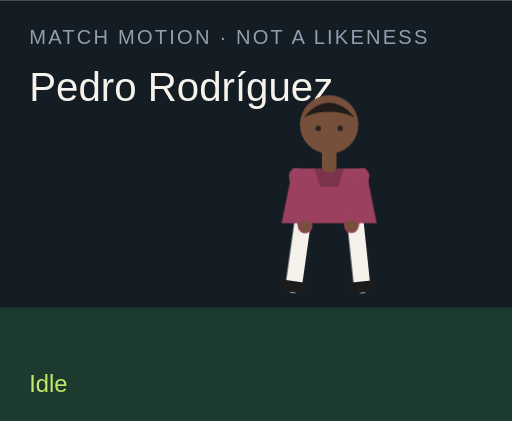
t = 0.00 s
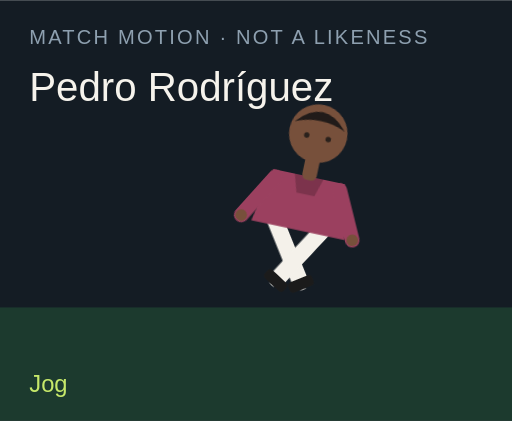
t = 1.50 s
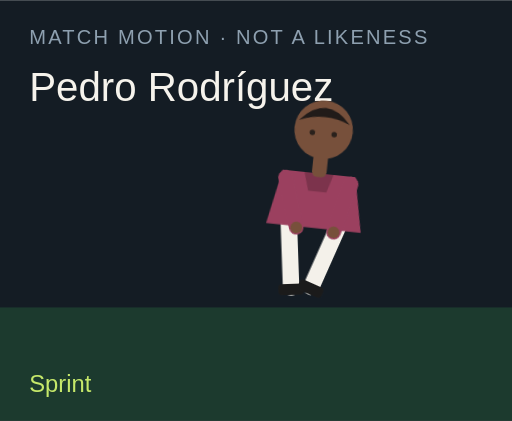
t = 3.00 s
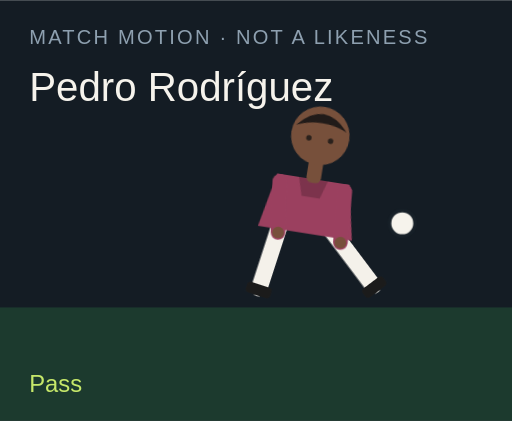
t = 4.50 s
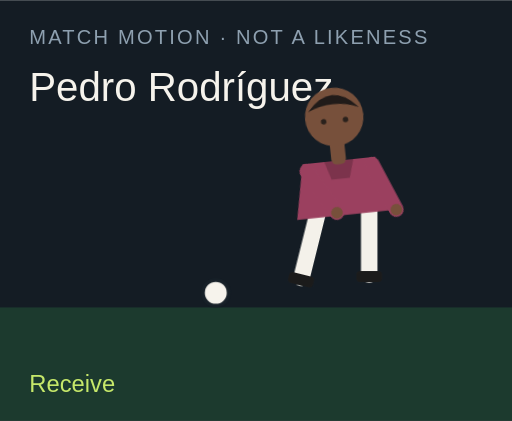
t = 6.00 s
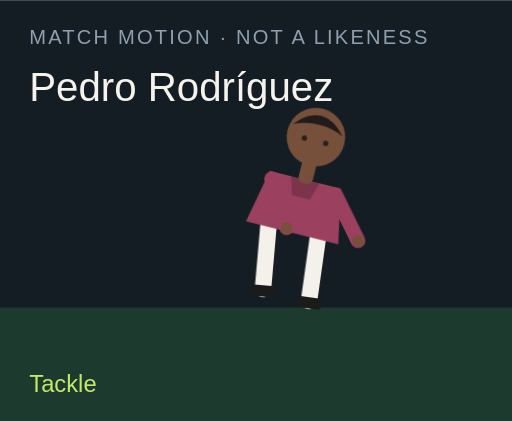
t = 7.50 s

The animated SVG that drew these frames (rendered in a browser with its animation timeline set to each time). Animation: 18 CSS @keyframes rules; one cycle of 9.00 s, repeats indefinitely.

<?xml version="1.0" encoding="UTF-8"?>
<svg xmlns="http://www.w3.org/2000/svg" viewBox="0 0 280 230" role="img">
  <style>@media (prefers-reduced-motion: reduce){animate,animateTransform{display:none}}</style>
  <rect width="280" height="230" fill="#141c24"/>
  <rect y="168" width="280" height="62" fill="#1c3a2e"/>
  <text x="16" y="24" fill="#8ea0b0" font-family="Arial,sans-serif" font-size="11" letter-spacing="1.2">MATCH MOTION · NOT A LIKENESS</text>
  <text x="16" y="55" fill="#f6f3ec" font-family="Impact,sans-serif" font-size="22">Pedro Rodríguez</text>
  <circle r="7" fill="#f6f3ec" stroke="#172028" stroke-width="2" id="motion-35836" cx="150" cy="160" opacity="0">
    
    
    
  </circle>
  <g transform="translate(132 40)">
    <g id="motion-35858" transform="rotate(0 48 90)">
      
      <g id="motion-35860" transform="translate(0 0)">
        
        <g transform="translate(34 78)"><g id="motion-35862" transform="rotate(8)"><path d="M0 0 V38" stroke="#f4f1ea" stroke-width="9" stroke-linecap="round"/><rect x="-7" y="36" width="14" height="6" rx="2" fill="#1b1b1b"/></g></g>
        <g transform="translate(62 78)"><g id="motion-35864" transform="rotate(-6)"><path d="M0 0 V38" stroke="#f4f1ea" stroke-width="9" stroke-linecap="round"/><rect x="-7" y="36" width="14" height="6" rx="2" fill="#1b1b1b"/></g></g>
        <path d="M28 52 h40 l6 30 H22 Z" fill="#9b405f"/>
        <path d="M40 52 h16 l-3 10 H43 Z" fill="#000" opacity=".2"/>
        <g transform="translate(30 56)"><g id="motion-35866" transform="rotate(-10)"><path d="M0 0 V28" stroke="#9b405f" stroke-width="8" stroke-linecap="round"/><circle cx="0" cy="28" r="3.2" fill="#77503b"/></g></g>
        <g transform="translate(66 56)"><g id="motion-35868" transform="rotate(12)"><path d="M0 0 V28" stroke="#9b405f" stroke-width="8" stroke-linecap="round"/><circle cx="0" cy="28" r="3.2" fill="#77503b"/></g></g>
        <rect x="44" y="40" width="8" height="14" rx="3" fill="#77503b"/>
        <circle cx="48" cy="28" r="16" fill="#77503b"/>
        <path d="M34 24 Q48 8 62 24 Q48 18 34 24" fill="#211b19"/>
        <circle cx="42" cy="30" r="1.5" fill="#2a211c"/><circle cx="54" cy="30" r="1.5" fill="#2a211c"/>
      </g>
    </g>
  </g>
  <text x="16" y="214" fill="#c6e86a" font-family="Arial,sans-serif" font-size="13" opacity="1" id="motion-35840">Idle</text><text x="16" y="214" fill="#c6e86a" font-family="Arial,sans-serif" font-size="13" opacity="0" id="motion-35842">Jog</text><text x="16" y="214" fill="#c6e86a" font-family="Arial,sans-serif" font-size="13" opacity="0" id="motion-35844">Sprint</text><text x="16" y="214" fill="#c6e86a" font-family="Arial,sans-serif" font-size="13" opacity="0" id="motion-35846">Dribble</text><text x="16" y="214" fill="#c6e86a" font-family="Arial,sans-serif" font-size="13" opacity="0" id="motion-35848">Pass</text><text x="16" y="214" fill="#c6e86a" font-family="Arial,sans-serif" font-size="13" opacity="0" id="motion-35850">Shoot</text><text x="16" y="214" fill="#c6e86a" font-family="Arial,sans-serif" font-size="13" opacity="0" id="motion-35852">Receive</text><text x="16" y="214" fill="#c6e86a" font-family="Arial,sans-serif" font-size="13" opacity="0" id="motion-35854">Tackle</text><text x="16" y="214" fill="#c6e86a" font-family="Arial,sans-serif" font-size="13" opacity="0" id="motion-35856">Jump</text>
<style>@keyframes track-35837{0%{cx:150px}11.1%{cx:156px}22.2%{cx:164px}33.300000000000004%{cx:142px}44.4%{cx:190px}55.60000000000001%{cx:250px}66.7%{cx:118px}77.8%{cx:150px}88.9%{cx:150px}100%{cx:150px}}@keyframes track-35838{0%{cy:160px}11.1%{cy:158px}22.2%{cy:154px}33.300000000000004%{cy:156px}44.4%{cy:148px}55.60000000000001%{cy:96px}66.7%{cy:160px}77.8%{cy:160px}88.9%{cy:160px}100%{cy:160px}}@keyframes track-35839{0%{opacity:0}11.1%{opacity:0}22.2%{opacity:0}33.300000000000004%{opacity:1}44.4%{opacity:1}55.60000000000001%{opacity:1}66.7%{opacity:1}77.8%{opacity:0}88.9%{opacity:0}100%{opacity:0}}@keyframes track-35841{0%{opacity:1}11.1%{opacity:0}22.2%{opacity:0}33.300000000000004%{opacity:0}44.4%{opacity:0}55.60000000000001%{opacity:0}66.7%{opacity:0}77.8%{opacity:0}88.9%{opacity:0}100%{opacity:1}}@keyframes track-35843{0%{opacity:0}11.1%{opacity:1}22.2%{opacity:0}33.300000000000004%{opacity:0}44.4%{opacity:0}55.60000000000001%{opacity:0}66.7%{opacity:0}77.8%{opacity:0}88.9%{opacity:0}100%{opacity:0}}@keyframes track-35845{0%{opacity:0}11.1%{opacity:0}22.2%{opacity:1}33.300000000000004%{opacity:0}44.4%{opacity:0}55.60000000000001%{opacity:0}66.7%{opacity:0}77.8%{opacity:0}88.9%{opacity:0}100%{opacity:0}}@keyframes track-35847{0%{opacity:0}11.1%{opacity:0}22.2%{opacity:0}33.300000000000004%{opacity:1}44.4%{opacity:0}55.60000000000001%{opacity:0}66.7%{opacity:0}77.8%{opacity:0}88.9%{opacity:0}100%{opacity:0}}@keyframes track-35849{0%{opacity:0}11.1%{opacity:0}22.2%{opacity:0}33.300000000000004%{opacity:0}44.4%{opacity:1}55.60000000000001%{opacity:0}66.7%{opacity:0}77.8%{opacity:0}88.9%{opacity:0}100%{opacity:0}}@keyframes track-35851{0%{opacity:0}11.1%{opacity:0}22.2%{opacity:0}33.300000000000004%{opacity:0}44.4%{opacity:0}55.60000000000001%{opacity:1}66.7%{opacity:0}77.8%{opacity:0}88.9%{opacity:0}100%{opacity:0}}@keyframes track-35853{0%{opacity:0}11.1%{opacity:0}22.2%{opacity:0}33.300000000000004%{opacity:0}44.4%{opacity:0}55.60000000000001%{opacity:0}66.7%{opacity:1}77.8%{opacity:0}88.9%{opacity:0}100%{opacity:0}}@keyframes track-35855{0%{opacity:0}11.1%{opacity:0}22.2%{opacity:0}33.300000000000004%{opacity:0}44.4%{opacity:0}55.60000000000001%{opacity:0}66.7%{opacity:0}77.8%{opacity:1}88.9%{opacity:0}100%{opacity:0}}@keyframes track-35857{0%{opacity:0}11.1%{opacity:0}22.2%{opacity:0}33.300000000000004%{opacity:0}44.4%{opacity:0}55.60000000000001%{opacity:0}66.7%{opacity:0}77.8%{opacity:0}88.9%{opacity:1}100%{opacity:0}}@keyframes track-35859{0%{transform:rotate(0deg)}11.1%{transform:rotate(8deg)}22.2%{transform:rotate(16deg)}33.300000000000004%{transform:rotate(6deg)}44.4%{transform:rotate(4deg)}55.60000000000001%{transform:rotate(14deg)}66.7%{transform:rotate(-6deg)}77.8%{transform:rotate(34deg)}88.9%{transform:rotate(-6deg)}100%{transform:rotate(0deg)}}@keyframes track-35861{0%{transform:translate(0px,0px)}11.1%{transform:translate(0px,-3px)}22.2%{transform:translate(0px,-6px)}33.300000000000004%{transform:translate(0px,-2px)}44.4%{transform:translate(0px,2px)}55.60000000000001%{transform:translate(0px,-4px)}66.7%{transform:translate(0px,1px)}77.8%{transform:translate(0px,10px)}88.9%{transform:translate(0px,-18px)}100%{transform:translate(0px,0px)}}@keyframes track-35863{0%{transform:rotate(8deg)}11.1%{transform:rotate(-26deg)}22.2%{transform:rotate(-42deg)}33.300000000000004%{transform:rotate(-8deg)}44.4%{transform:rotate(6deg)}55.60000000000001%{transform:rotate(12deg)}66.7%{transform:rotate(20deg)}77.8%{transform:rotate(-8deg)}88.9%{transform:rotate(-10deg)}100%{transform:rotate(8deg)}}@keyframes track-35865{0%{transform:rotate(-6deg)}11.1%{transform:rotate(24deg)}22.2%{transform:rotate(38deg)}33.300000000000004%{transform:rotate(18deg)}44.4%{transform:rotate(-38deg)}55.60000000000001%{transform:rotate(-54deg)}66.7%{transform:rotate(6deg)}77.8%{transform:rotate(-22deg)}88.9%{transform:rotate(10deg)}100%{transform:rotate(-6deg)}}@keyframes track-35867{0%{transform:rotate(-10deg)}11.1%{transform:rotate(24deg)}22.2%{transform:rotate(36deg)}33.300000000000004%{transform:rotate(-18deg)}44.4%{transform:rotate(10deg)}55.60000000000001%{transform:rotate(-24deg)}66.7%{transform:rotate(-30deg)}77.8%{transform:rotate(12deg)}88.9%{transform:rotate(-74deg)}100%{transform:rotate(-10deg)}}@keyframes track-35869{0%{transform:rotate(12deg)}11.1%{transform:rotate(-20deg)}22.2%{transform:rotate(-32deg)}33.300000000000004%{transform:rotate(14deg)}44.4%{transform:rotate(-26deg)}55.60000000000001%{transform:rotate(18deg)}66.7%{transform:rotate(-22deg)}77.8%{transform:rotate(-6deg)}88.9%{transform:rotate(-74deg)}100%{transform:rotate(12deg)}}@media(prefers-reduced-motion:no-preference){#motion-35836{animation:track-35837 9s linear infinite both,track-35838 9s linear infinite both,track-35839 9s steps(1,end) infinite both}#motion-35840{animation:track-35841 9s steps(1,end) infinite both}#motion-35842{animation:track-35843 9s steps(1,end) infinite both}#motion-35844{animation:track-35845 9s steps(1,end) infinite both}#motion-35846{animation:track-35847 9s steps(1,end) infinite both}#motion-35848{animation:track-35849 9s steps(1,end) infinite both}#motion-35850{animation:track-35851 9s steps(1,end) infinite both}#motion-35852{animation:track-35853 9s steps(1,end) infinite both}#motion-35854{animation:track-35855 9s steps(1,end) infinite both}#motion-35856{animation:track-35857 9s steps(1,end) infinite both}#motion-35858{animation:track-35859 9s linear infinite both}#motion-35860{animation:track-35861 9s linear infinite both}#motion-35862{animation:track-35863 9s linear infinite both}#motion-35864{animation:track-35865 9s linear infinite both}#motion-35866{animation:track-35867 9s linear infinite both}#motion-35868{animation:track-35869 9s linear infinite both}}</style></svg>
